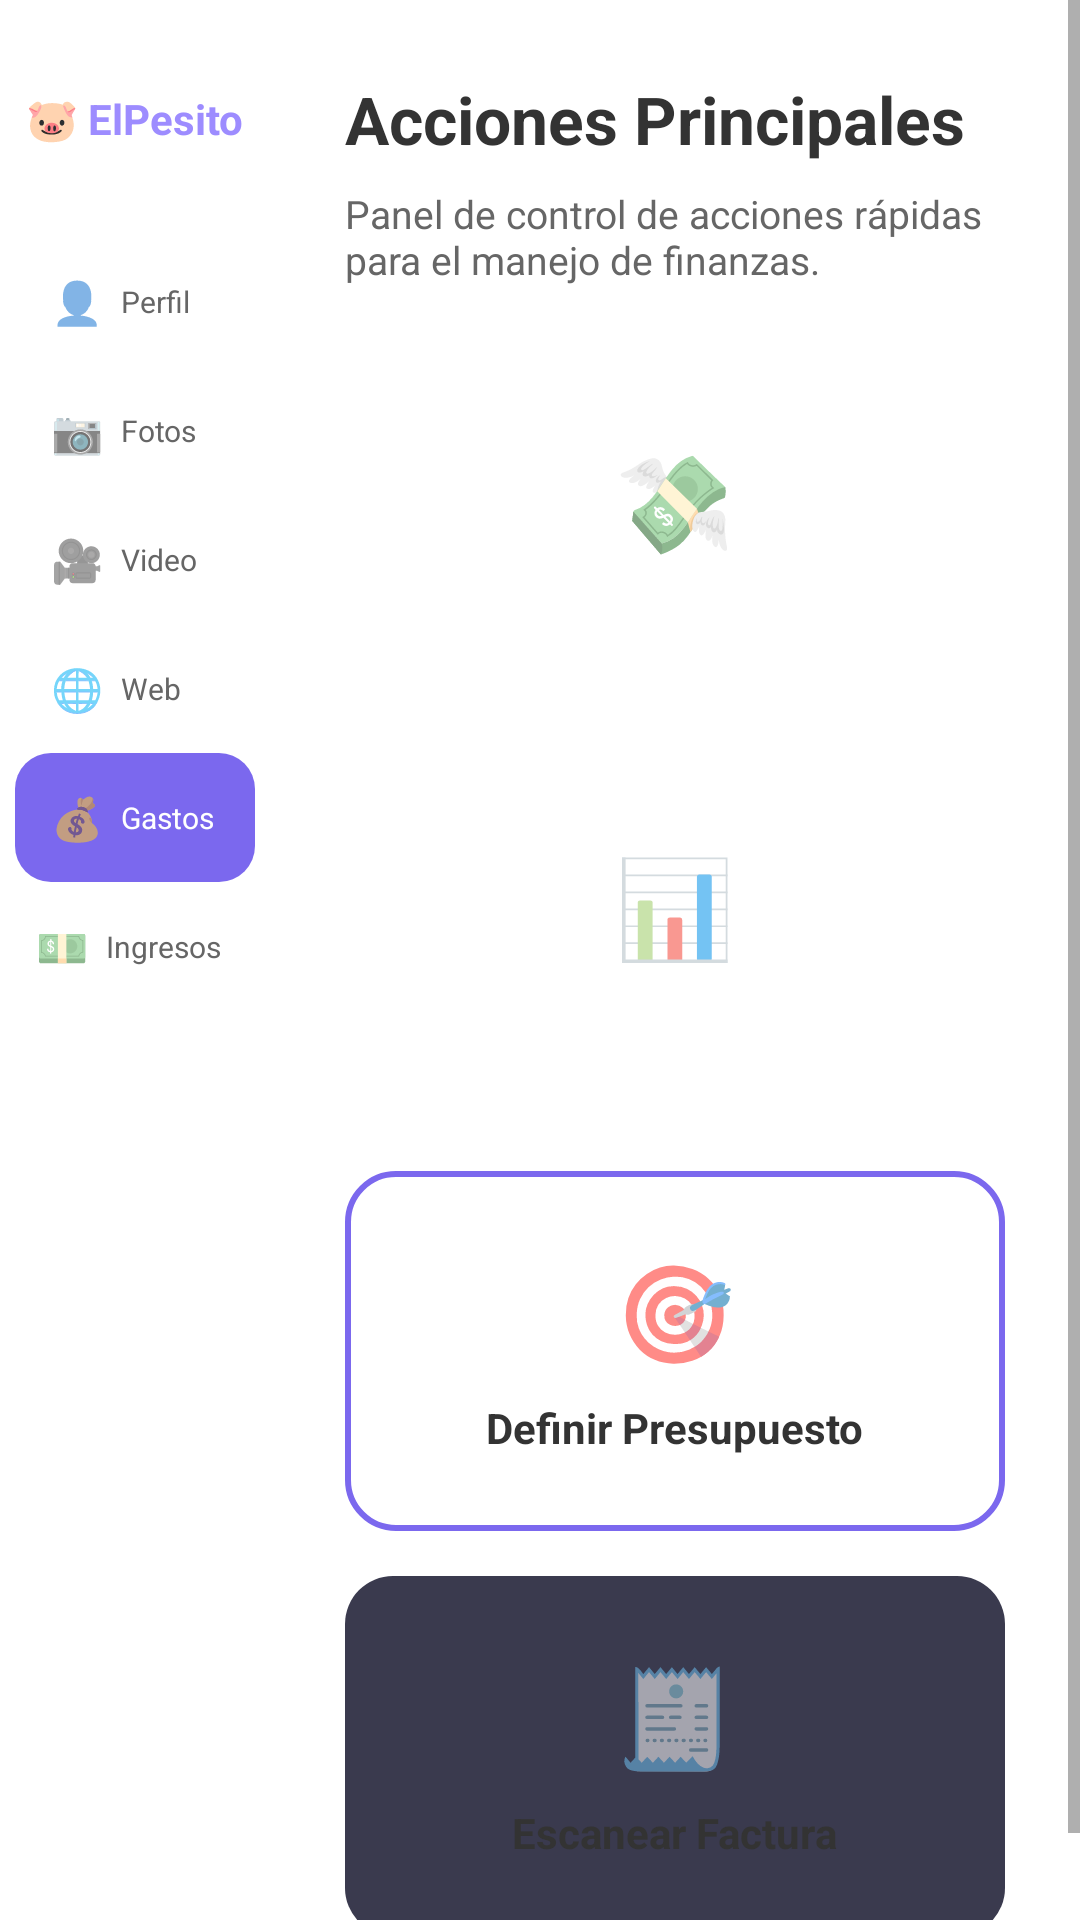

Here is an Android app screen rendered from its layout file. Give the layout XML and the strings, colors and styles it references.
<!-- AndroidManifest.xml: application theme Theme.ElPesito -->
<!-- res/layout/activity_acciones.xml -->
<?xml version="1.0" encoding="utf-8"?>

<androidx.constraintlayout.widget.ConstraintLayout
    xmlns:android="http://schemas.android.com/apk/res/android"
    xmlns:app="http://schemas.android.com/apk/res-auto"
    xmlns:tools="http://schemas.android.com/tools"
    android:layout_width="match_parent"
    android:layout_height="match_parent"
    android:background="?android:attr/colorBackground"
    tools:context=".AccionesActivity">

    
    <LinearLayout
        android:id="@+id/sidebar"
        android:layout_width="90dp"
        android:layout_height="0dp"
        android:orientation="vertical"
        android:background="?android:attr/colorBackground"
        android:paddingTop="30dp"
        android:gravity="center_horizontal"
        app:layout_constraintTop_toTopOf="parent"
        app:layout_constraintBottom_toBottomOf="parent"
        app:layout_constraintStart_toStartOf="parent">

        <TextView
            android:layout_width="wrap_content"
            android:layout_height="wrap_content"
            android:text="🐷 ElPesito"
            android:textSize="14sp"
            android:textStyle="bold"
            android:textColor="@color/purple_light"
            android:layout_marginBottom="30dp"/>

        
        <LinearLayout
            android:id="@+id/menuPerfil"
            android:layout_width="80dp"
            android:layout_height="wrap_content"
            android:orientation="horizontal"
            android:gravity="center_vertical"
            android:padding="12dp">
            <TextView android:layout_width="wrap_content" android:layout_height="wrap_content" android:text="👤" android:textSize="14sp"/>
            <TextView android:layout_width="wrap_content" android:layout_height="wrap_content" android:text="Perfil" android:textSize="10sp" android:textColor="?android:attr/textColorSecondary" android:layout_marginStart="6dp"/>
        </LinearLayout>

        
        <LinearLayout
            android:id="@+id/menuFotos"
            android:layout_width="80dp"
            android:layout_height="wrap_content"
            android:orientation="horizontal"
            android:gravity="center_vertical"
            android:padding="12dp">
            <TextView android:layout_width="wrap_content" android:layout_height="wrap_content" android:text="📷" android:textSize="14sp"/>
            <TextView android:layout_width="wrap_content" android:layout_height="wrap_content" android:text="Fotos" android:textSize="10sp" android:textColor="?android:attr/textColorSecondary" android:layout_marginStart="6dp"/>
        </LinearLayout>

        
        <LinearLayout
            android:id="@+id/menuVideo"
            android:layout_width="80dp"
            android:layout_height="wrap_content"
            android:orientation="horizontal"
            android:gravity="center_vertical"
            android:padding="12dp">
            <TextView android:layout_width="wrap_content" android:layout_height="wrap_content" android:text="🎥" android:textSize="14sp"/>
            <TextView android:layout_width="wrap_content" android:layout_height="wrap_content" android:text="Video" android:textSize="10sp" android:textColor="?android:attr/textColorSecondary" android:layout_marginStart="6dp"/>
        </LinearLayout>

        
        <LinearLayout
            android:id="@+id/menuWeb"
            android:layout_width="80dp"
            android:layout_height="wrap_content"
            android:orientation="horizontal"
            android:gravity="center_vertical"
            android:padding="12dp">
            <TextView android:layout_width="wrap_content" android:layout_height="wrap_content" android:text="🌐" android:textSize="14sp"/>
            <TextView android:layout_width="wrap_content" android:layout_height="wrap_content" android:text="Web" android:textSize="10sp" android:textColor="?android:attr/textColorSecondary" android:layout_marginStart="6dp"/>
        </LinearLayout>

        
        <LinearLayout
            android:id="@+id/menuBotones"
            android:layout_width="80dp"
            android:layout_height="wrap_content"
            android:orientation="horizontal"
            android:gravity="center_vertical"
            android:background="@drawable/bg_sidebar_active"
            android:padding="12dp">
            <TextView android:layout_width="wrap_content" android:layout_height="wrap_content" android:text="💰" android:textSize="14sp"/>
            <TextView
                android:layout_width="wrap_content"
                android:layout_height="wrap_content"
                android:text="Gastos"
                android:textSize="10sp"
                android:textColor="@color/white"
                android:layout_marginStart="6dp"/>
        </LinearLayout>

        
        <LinearLayout
            android:id="@+id/menuIngresos"
            android:layout_width="90dp"
            android:layout_height="wrap_content"
            android:orientation="horizontal"
            android:gravity="center_vertical"
            android:padding="12dp"
            android:clickable="true"
            android:focusable="true">
            <TextView android:layout_width="wrap_content" android:layout_height="wrap_content" android:text="💵" android:textSize="14sp"/>
            <TextView android:layout_width="wrap_content" android:layout_height="wrap_content" android:text="Ingresos" android:textSize="10sp" android:textColor="?android:attr/textColorSecondary" android:layout_marginStart="6dp"/>
        </LinearLayout>

    </LinearLayout>

    
    <ScrollView
        android:layout_width="0dp"
        android:layout_height="0dp"
        app:layout_constraintTop_toTopOf="parent"
        app:layout_constraintBottom_toBottomOf="parent"
        app:layout_constraintStart_toEndOf="@id/sidebar"
        app:layout_constraintEnd_toEndOf="parent">

        <LinearLayout
            android:layout_width="match_parent"
            android:layout_height="wrap_content"
            android:orientation="vertical"
            android:padding="25dp">

            
            <TextView
                android:layout_width="wrap_content"
                android:layout_height="wrap_content"
                android:text="Acciones Principales"
                android:textSize="22sp"
                android:textStyle="bold"
                android:textColor="?android:attr/textColorPrimary"
                android:layout_marginBottom="8dp"/>

            
            <TextView
                android:layout_width="wrap_content"
                android:layout_height="wrap_content"
                android:text="Panel de control de acciones rápidas para el manejo de finanzas."
                android:textSize="13sp"
                android:textColor="?android:attr/textColorSecondary"
                android:layout_marginBottom="25dp"/>

            
            <LinearLayout
                android:id="@+id/btnRegistrarGasto"
                android:layout_width="match_parent"
                android:layout_height="wrap_content"
                android:orientation="vertical"
                android:gravity="center"
                android:background="@drawable/bg_boton_morado"
                android:padding="25dp"
                android:layout_marginBottom="15dp"
                android:clickable="true"
                android:focusable="true">
                <TextView
                    android:layout_width="wrap_content"
                    android:layout_height="wrap_content"
                    android:text="💸"
                    android:textSize="32sp"
                    android:layout_marginBottom="8dp"/>
                <TextView
                    android:layout_width="wrap_content"
                    android:layout_height="wrap_content"
                    android:text="Registrar Nuevo Gasto"
                    android:textSize="14sp"
                    android:textStyle="bold"
                    android:textColor="@color/white"/>
            </LinearLayout>

            
            <LinearLayout
                android:id="@+id/btnVerGrafico"
                android:layout_width="match_parent"
                android:layout_height="wrap_content"
                android:orientation="vertical"
                android:gravity="center"
                android:background="@drawable/bg_boton_verde"
                android:padding="25dp"
                android:layout_marginBottom="15dp"
                android:clickable="true"
                android:focusable="true">
                <TextView
                    android:layout_width="wrap_content"
                    android:layout_height="wrap_content"
                    android:text="📊"
                    android:textSize="32sp"
                    android:layout_marginBottom="8dp"/>
                <TextView
                    android:layout_width="wrap_content"
                    android:layout_height="wrap_content"
                    android:text="Ver Gráfico Mensual"
                    android:textSize="14sp"
                    android:textStyle="bold"
                    android:textColor="@color/white"/>
            </LinearLayout>

            
            <LinearLayout
                android:id="@+id/btnDefinirPresupuesto"
                android:layout_width="match_parent"
                android:layout_height="wrap_content"
                android:orientation="vertical"
                android:gravity="center"
                android:background="@drawable/bg_boton_borde_morado"
                android:padding="25dp"
                android:layout_marginBottom="15dp"
                android:clickable="true"
                android:focusable="true">
                <TextView
                    android:layout_width="wrap_content"
                    android:layout_height="wrap_content"
                    android:text="🎯"
                    android:textSize="32sp"
                    android:layout_marginBottom="8dp"/>
                <TextView
                    android:layout_width="wrap_content"
                    android:layout_height="wrap_content"
                    android:text="Definir Presupuesto"
                    android:textSize="14sp"
                    android:textStyle="bold"
                    android:textColor="?android:attr/textColorPrimary"/>
            </LinearLayout>

            
            <LinearLayout
                android:id="@+id/btnEscanearFactura"
                android:layout_width="match_parent"
                android:layout_height="wrap_content"
                android:orientation="vertical"
                android:gravity="center"
                android:background="@drawable/bg_boton_gris"
                android:padding="25dp"
                android:clickable="true"
                android:focusable="true">
                <TextView
                    android:layout_width="wrap_content"
                    android:layout_height="wrap_content"
                    android:text="🧾"
                    android:textSize="32sp"
                    android:layout_marginBottom="8dp"/>
                <TextView
                    android:layout_width="wrap_content"
                    android:layout_height="wrap_content"
                    android:text="Escanear Factura"
                    android:textSize="14sp"
                    android:textStyle="bold"
                    android:textColor="?android:attr/textColorPrimary"/>
            </LinearLayout>

        </LinearLayout>
    </ScrollView>

</androidx.constraintlayout.widget.ConstraintLayout>
<!-- resources referenced by this layout -->
<resources>
  <color name="purple_light">#9D8CFF</color>
  <color name="white">#FFFFFF</color>
  <!-- drawable bg_boton_borde_morado (drawable) -->
  <?xml version="1.0" encoding="utf-8"?>
  <shape xmlns:android="http://schemas.android.com/apk/res/android">
      <solid android:color="@android:color/transparent" />
      <stroke android:width="2dp" android:color="@color/purple_accent" />
      <corners android:radius="16dp" />
  </shape>
  <!-- drawable bg_boton_gris (drawable) -->
  <?xml version="1.0" encoding="utf-8"?>
  <shape xmlns:android="http://schemas.android.com/apk/res/android">
      <solid android:color="#3A3A4E" />
      <corners android:radius="16dp" />
  </shape>
  <!-- drawable bg_sidebar_active (drawable) -->
  <?xml version="1.0" encoding="utf-8"?>
  <shape xmlns:android="http://schemas.android.com/apk/res/android">
      <solid android:color="@color/purple_accent" />
      <corners android:radius="12dp" />
  </shape>
  <style name="Theme.ElPesito" parent="Theme.MaterialComponents.DayNight.NoActionBar">
          <item name="colorPrimary">@color/purple_primary</item>
          <item name="colorPrimaryVariant">@color/purple_accent</item>
          <item name="colorOnPrimary">@color/white</item>
          <item name="android:windowBackground">@color/light_background</item>
          <item name="android:textColorPrimary">@color/light_text</item>
          <item name="android:textColorSecondary">@color/light_text_secondary</item>
          <item name="android:statusBarColor">@color/purple_primary</item>
      </style>
  <color name="purple_accent">#7B68EE</color>
  <color name="purple_primary">#6B6BFF</color>
  <color name="light_background">#F5F5F5</color>
  <color name="light_text">#333333</color>
  <color name="light_text_secondary">#666666</color>
</resources>
